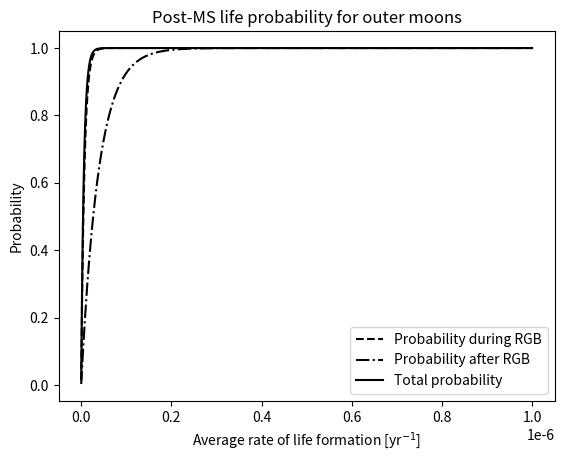
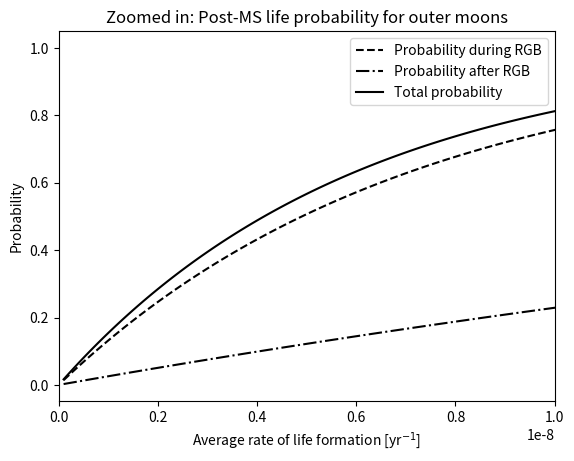
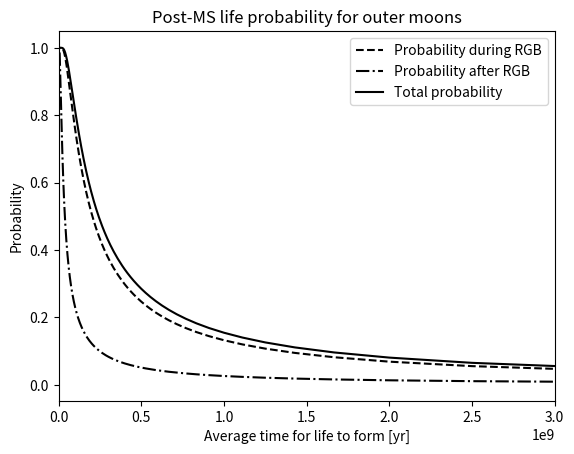
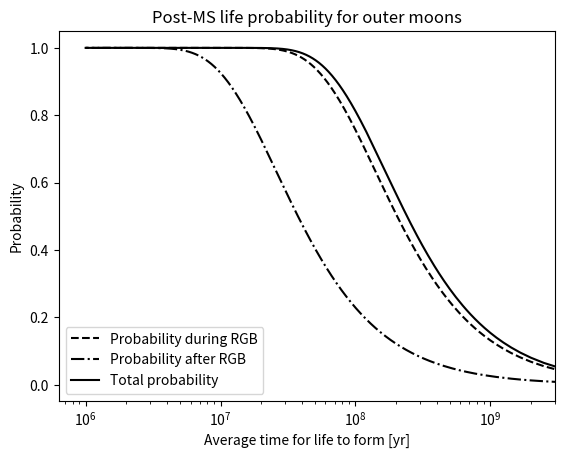

Generate these figures, in order, with matplotlib:
# -*- coding: utf-8 -*-
"""
Created on Mon Dec  5 09:56:18 2022

[redacted]
"""
import numpy as np
import matplotlib.pyplot as plt

pi = np.pi

Earea = 510100000 # km^2 

# four largest of Jupiter
diamJupitersmoons = [5268.2, 4820.6, 3643.2, 3121.6] # km
areaJupitersmoons = sum([pi*d**2 for d in diamJupitersmoons]) # km^2, make it a sum of area of Jupiter's moons instead.

# seven largest of Saturn
diamSaturnsmoons = [5149.46, 1527.6, 1468.6, 1122.8, 1062.2, 504.2, 396.4]
areaSaturnsmoons = sum([pi*d**2 for d in diamSaturnsmoons])

# triton of Neptune
diamNeptunesmoons = [2705.2] 
areaNeptunesmoons = sum([pi*d**2 for d in diamNeptunesmoons])

# five largest of Uranus
diamUranusmoons = [1576.8, 1522.8, 1169.4, 1157.8, 471.6] 
areaUranusmoons = sum([pi*d**2 for d in diamNeptunesmoons])

# six largest TNOs: Pluto, Eris, Haumea, Makemake, 225088 Gonggong, Charon. All are approximated (overestimated) to have same TIHZ as Pluto. 
diamTNOs = [2376.6, 2326, 1609.7, 1430, 1230, 1212]
areaTNOs = sum([pi*d**2 for d in diamTNOs])

arealist = [areaJupitersmoons, areaSaturnsmoons, areaNeptunesmoons, areaUranusmoons, areaTNOs]
# arealist = arealist[:-1] # use this if you want to exclude TNOs

# TIHZ from PARSEC w/ optmisitic HZ. 
RGBTIHZ = [265761502.50967598, 82975073.10663033, 27421153.146274567, 13882409.799789429, 9819829.844875336]
postRGBTIHZ = [0, 119546545.33863449, 11327017.277606964, 5546138.707178116, 3117540.3279476166]
                   
RGBtimeareas = [RGBTIHZ[i]*arealist[i] for i in range(len(arealist))]
postRGBtimeareas = [postRGBTIHZ[i]*arealist[i] for i in range(len(arealist))]

# 1 Gyr life occurance calc. Assumes life occurs on average every 1 Gyr on an Earth sized habitable body
r1 = 1e-9 # yr^-1

# probability that life occurs at least once on any of the outer moons. Equation (8).
PRGB = 1-np.exp(-r1/Earea*sum(RGBtimeareas))
PpostRGB = 1-np.exp(-r1/Earea*sum(postRGBtimeareas))
Ptot = 1-np.exp(-r1/Earea*sum(RGBtimeareas+postRGBtimeareas))

# plotting for different assumed rates
rlist=[x*1e-10 for x in range(1, 10000)] # [life forms every 10 Gyr, life forms every 1 Myr] 
rinvlist = [1/r for r in rlist] # average time for life to form
PRGBlist=[1-np.exp(-r/Earea*sum(RGBtimeareas)) for r in rlist]
PpostRGBlist=[1-np.exp(-r/Earea*sum(postRGBtimeareas)) for r in rlist]
Ptotlist=[1-np.exp(-r/Earea*sum(RGBtimeareas+postRGBtimeareas)) for r in rlist]

plt.figure()
plt.plot(rlist, PRGBlist, '--', color='k', label='Probability during RGB') # plot RGB probabilities
plt.plot(rlist, PpostRGBlist, '-.', color='k', label='Probability after RGB') # plot postRGB probabilities
plt.plot(rlist, Ptotlist, '-', color='k', label='Total probability')
plt.title('Post-MS life probability for outer moons')
plt.ylabel('Probability')
plt.xlabel('Average rate of life formation [yr'+r'$^{-1}$'+']')
plt.legend()

# same figure but zoomed
plt.figure()
plt.plot(rlist, PRGBlist, '--', color='k', label='Probability during RGB') # plot RGB probabilities
plt.plot(rlist, PpostRGBlist, '-.', color='k', label='Probability after RGB') # plot postRGB probabilities
plt.plot(rlist, Ptotlist, '-', color='k', label='Total probability')
plt.title('Zoomed in: Post-MS life probability for outer moons')
plt.ylabel('Probability')
plt.xlabel('Average rate of life formation [yr'+r'$^{-1}$'+']')
plt.legend()
plt.xlim([0, 1e-8]) # between life never forms and life forms on average once every 100 Myr

# rinv plots
plt.figure()
plt.plot(rinvlist, PRGBlist, '--', color='k', label='Probability during RGB') # plot RGB probabilities
plt.plot(rinvlist, PpostRGBlist, '-.', color='k', label='Probability after RGB') # plot postRGB probabilities
plt.plot(rinvlist, Ptotlist, '-', color='k', label='Total probability')
plt.title('Post-MS life probability for outer moons')
plt.ylabel('Probability')
plt.xlabel('Average time for life to form [yr]')
plt.legend()
plt.xlim([0, 3e9])

plt.figure()
plt.semilogx(rinvlist, PRGBlist, '--', color='k', label='Probability during RGB') # plot RGB probabilities
plt.semilogx(rinvlist, PpostRGBlist, '-.', color='k', label='Probability after RGB') # plot postRGB probabilities
plt.semilogx(rinvlist, Ptotlist, '-', color='k', label='Total probability')
plt.title('Post-MS life probability for outer moons')
plt.ylabel('Probability')
plt.xlabel('Average time for life to form [yr]')
plt.legend()
plt.xlim([0, 3e9])

    


